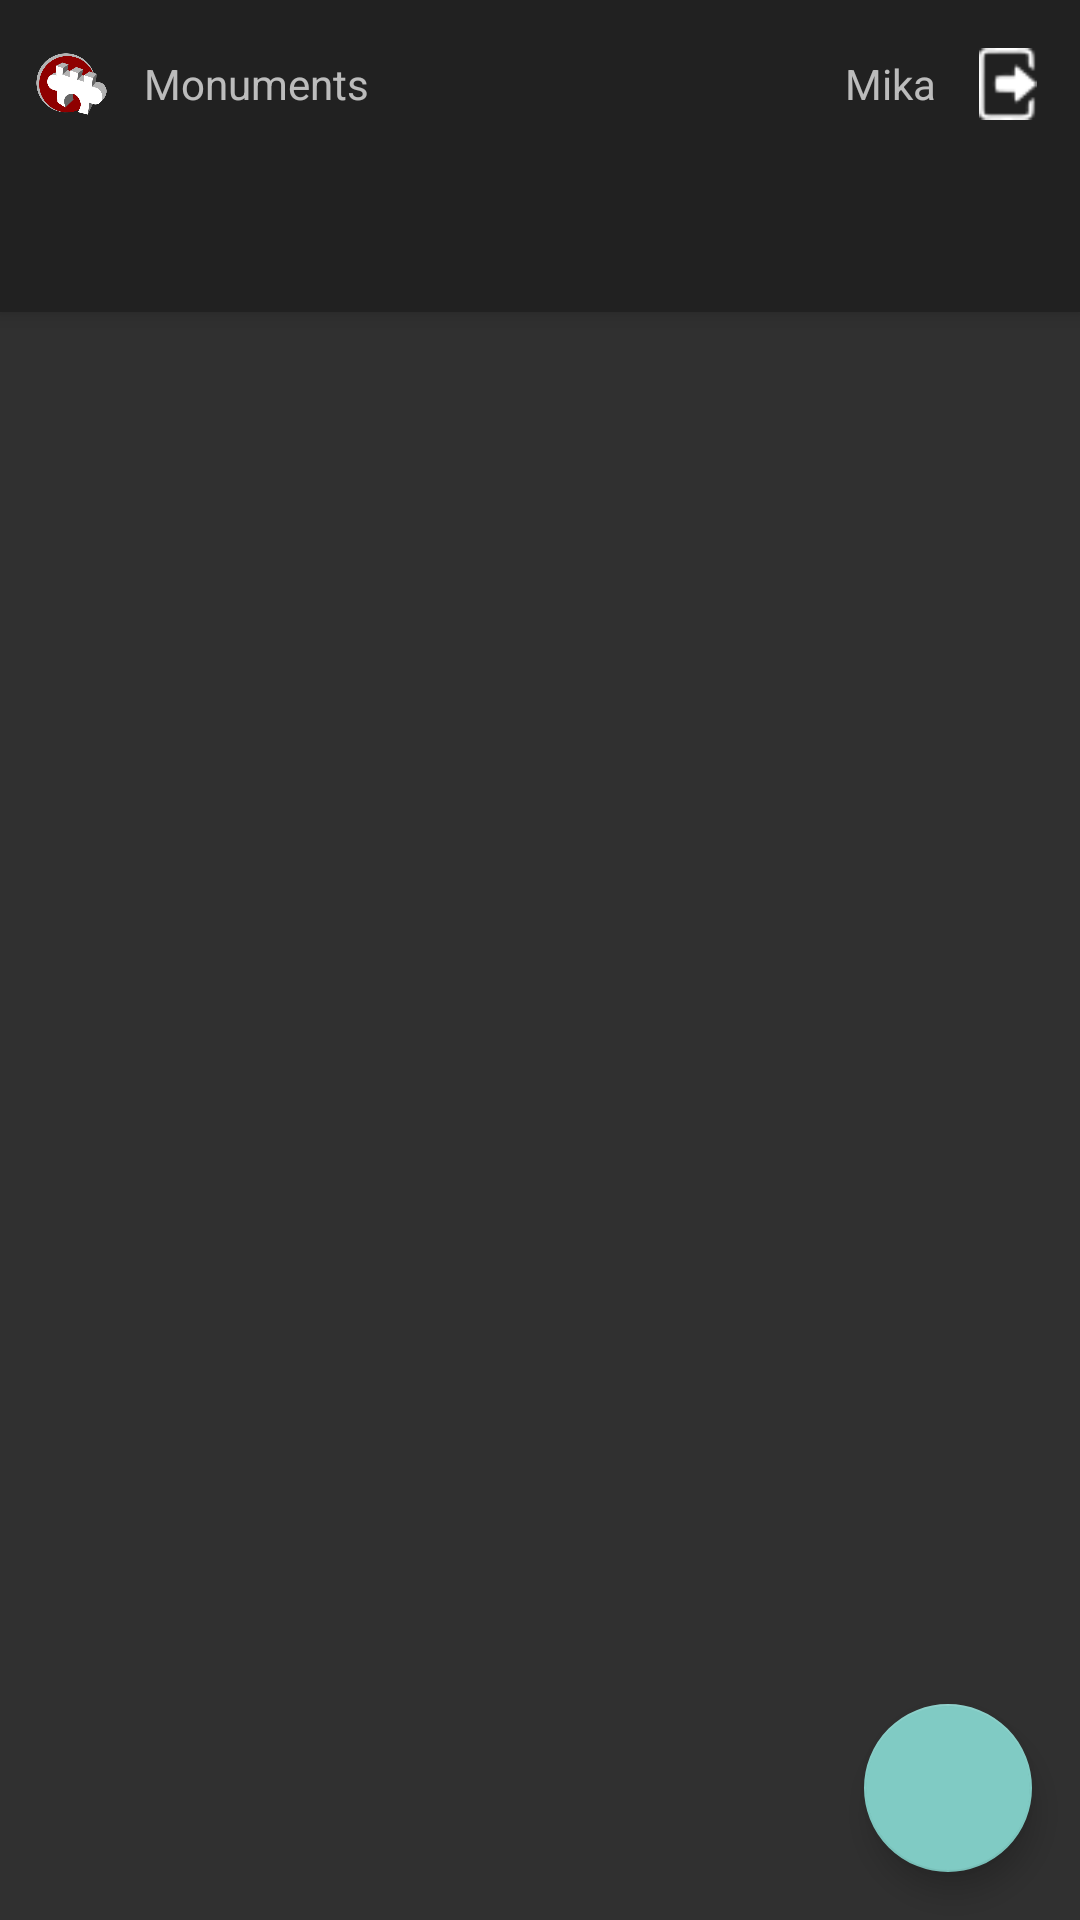

Produce the Android XML layout that renders to this screen, including the resource entries it uses.
<!-- AndroidManifest.xml: activity theme Theme.AppCompat.NoActionBar -->
<!-- res/layout/activity_main.xml -->
<?xml version="1.0" encoding="utf-8"?>
<android.support.v4.widget.DrawerLayout xmlns:android="http://schemas.android.com/apk/res/android"
    xmlns:app="http://schemas.android.com/apk/res-auto"
    xmlns:tools="http://schemas.android.com/tools"
    tools:context=".activity.MainActivity"
    android:id="@+id/drawer_layout"
    android:layout_height="match_parent"
    android:layout_width="match_parent"
    android:fitsSystemWindows="true">

    <android.support.design.widget.CoordinatorLayout
        android:id="@+id/coordinatorLayout"
        android:layout_width="match_parent"
        android:layout_height="match_parent">

        <android.support.design.widget.AppBarLayout
            android:layout_width="match_parent"
            android:layout_height="wrap_content">

            <include
                android:id="@+id/toolbar"
                layout="@layout/mainactivity_toolbar"
                android:layout_width="match_parent"
                android:layout_height="?attr/actionBarSize"
                android:background="?attr/colorPrimary"
                ></include>

            <android.support.design.widget.TabLayout
                android:id="@+id/tabs"
                android:layout_width="match_parent"
                android:layout_height="48dp"
                app:tabGravity="fill"
                app:tabMode="scrollable"
                app:tabIndicatorColor="@android:color/white"/>
        </android.support.design.widget.AppBarLayout>

        <android.support.v4.view.ViewPager
            android:id="@+id/forFragment"
            android:layout_width="match_parent"
            android:layout_height="match_parent"
            app:layout_behavior="@string/appbar_scrolling_view_behavior">
        </android.support.v4.view.ViewPager>

        <android.support.design.widget.FloatingActionButton
            android:id="@+id/floating_action_button"
            android:layout_width="wrap_content"
            android:layout_height="wrap_content"
            android:layout_gravity="right|bottom"
            android:layout_marginBottom="16dp"
            android:layout_marginRight="16dp"
            app:srcCompat="@drawable/ic_add_black_24dp"
            tools:src="@drawable/ic_add_black_24dp"
            tools:ignore="MissingPrefix"
            />
    </android.support.design.widget.CoordinatorLayout>

</android.support.v4.widget.DrawerLayout>
<!-- res/layout/mainactivity_toolbar.xml (included above) -->
<?xml version="1.0" encoding="utf-8"?>
<android.support.v7.widget.Toolbar xmlns:android="http://schemas.android.com/apk/res/android"
    android:layout_width="match_parent"
    android:layout_height="?attr/actionBarSize"
    xmlns:app="http://schemas.android.com/apk/res-auto"
    android:background="?attr/colorPrimary"
    app:contentInsetLeft="0dp"
    app:contentInsetStart="0dp"
    app:layout_scrollFlags="scroll|enterAlways|snap">

    <LinearLayout
        android:layout_width="match_parent"
        android:layout_height="wrap_content"
        android:orientation="vertical">
        <RelativeLayout
            android:layout_width="match_parent"
            android:layout_height="wrap_content">

            <ImageView
                android:id="@+id/icon"
                android:layout_width="24dp"
                android:layout_height="24dp"
                android:layout_marginLeft="12dp"
                android:layout_centerVertical="true"
                android:layout_alignParentLeft="true"
                android:src="@drawable/monuments_logo"
                />

            <TextView
                android:id="@+id/caption"
                android:layout_width="wrap_content"
                android:layout_height="wrap_content"
                android:layout_centerVertical="true"
                android:layout_toRightOf="@+id/icon"
                android:layout_marginLeft="12dp"
                android:text="Monuments"/>

            <ImageView
                android:id="@+id/logout"
                android:layout_width="24dp"
                android:layout_height="24dp"
                android:layout_marginRight="12dp"
                android:layout_centerVertical="true"
                android:layout_alignParentRight="true"
                android:src="@drawable/logout_white"
                />

            <TextView
                android:id="@+id/logged_user_name"
                android:layout_width="wrap_content"
                android:layout_height="wrap_content"
                android:layout_centerVertical="true"
                android:layout_toLeftOf="@+id/logout"
                android:layout_marginRight="12dp"
                android:text="Mika"/>


        </RelativeLayout>

    </LinearLayout>
    </android.support.v7.widget.Toolbar>
<!-- resources referenced by this layout -->
<resources>
  <!-- drawable logout_white: png bitmap (drawable, 656 bytes) -->
  <!-- drawable monuments_logo: png bitmap (drawable, 22370 bytes) -->
</resources>
